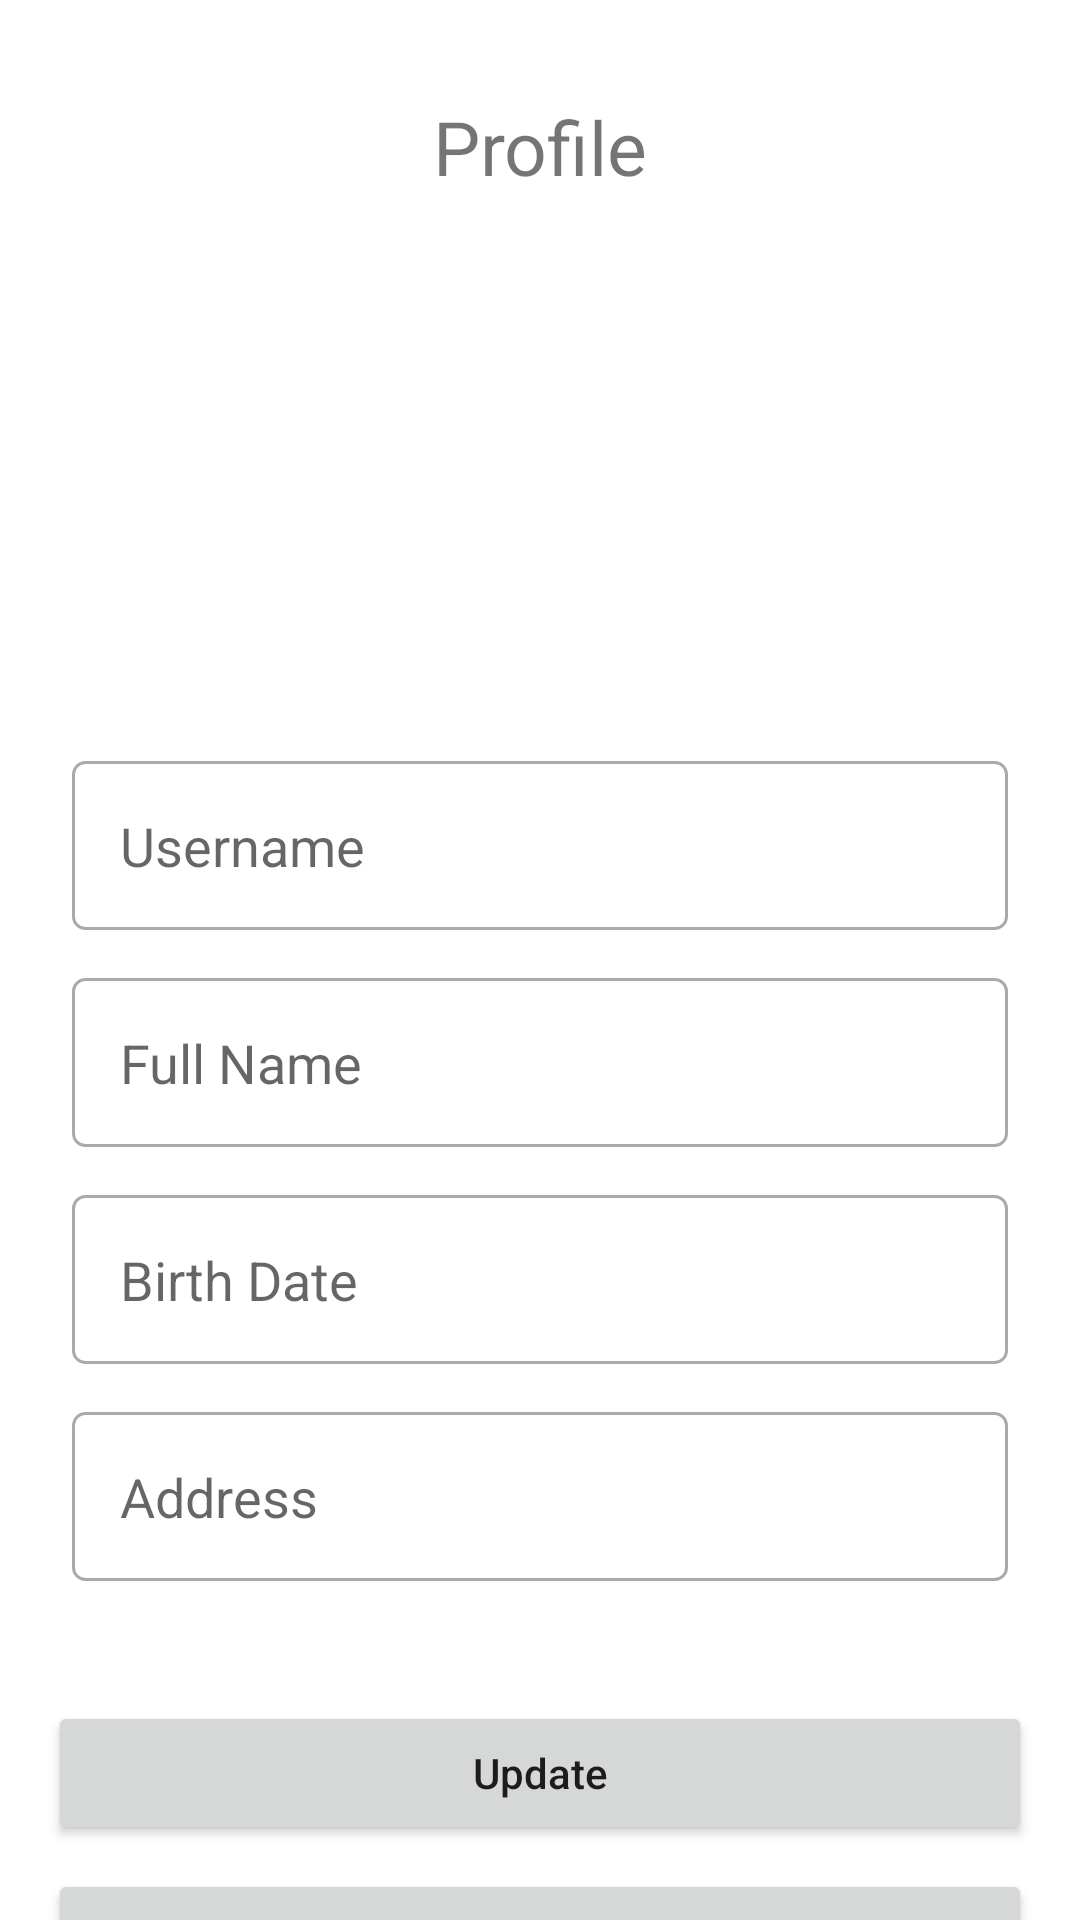

This screen was rendered from an Android layout file. Write that file and the resources it references.
<!-- AndroidManifest.xml: application theme Theme.ChallengeChapter7 -->
<!-- res/layout/fragment_profile.xml -->
<?xml version="1.0" encoding="utf-8"?>
<androidx.constraintlayout.widget.ConstraintLayout xmlns:android="http://schemas.android.com/apk/res/android"
    xmlns:tools="http://schemas.android.com/tools"
    xmlns:app="http://schemas.android.com/apk/res-auto"
    android:layout_width="match_parent"
    android:layout_height="match_parent"
    tools:context=".view.fragment.Profile">

    <TextView
        android:id="@+id/tv_profile"
        android:layout_width="wrap_content"
        android:layout_height="wrap_content"
        android:layout_marginTop="32dp"
        android:text="@string/txt_profile"
        android:textSize="25sp"
        app:layout_constraintEnd_toEndOf="parent"
        app:layout_constraintStart_toStartOf="parent"
        app:layout_constraintTop_toTopOf="parent" />

    <ImageView
        android:id="@+id/iv_profile"
        android:layout_width="90dp"
        android:layout_height="90dp"
        android:layout_marginTop="50dp"
        android:src="@drawable/ic_image_error"
        app:layout_constraintBottom_toTopOf="@id/et_username"
        app:layout_constraintEnd_toEndOf="parent"
        app:layout_constraintStart_toStartOf="parent"
        app:layout_constraintTop_toBottomOf="@id/tv_profile" />

    <Button
        android:id="@+id/btn_add_image"
        android:layout_width="40dp"
        android:layout_height="40dp"
        android:background="@drawable/ic_add"
        app:layout_constraintEnd_toEndOf="@id/iv_profile"
        app:layout_constraintStart_toStartOf="@id/iv_profile"
        app:layout_constraintTop_toBottomOf="@id/iv_profile" />

    <EditText
        android:id="@+id/et_username"
        android:layout_width="match_parent"
        android:layout_height="wrap_content"
        android:layout_marginStart="24dp"
        android:layout_marginTop="48dp"
        android:layout_marginEnd="24dp"
        android:background="@drawable/bg_edit_text"
        android:hint="@string/txt_username"
        android:padding="16dp"
        app:layout_constraintTop_toBottomOf="@id/iv_profile" />

    <EditText
        android:id="@+id/et_full_name"
        android:layout_width="match_parent"
        android:layout_height="wrap_content"
        android:layout_marginStart="24dp"
        android:layout_marginTop="16dp"
        android:layout_marginEnd="24dp"
        android:background="@drawable/bg_edit_text"
        android:hint="@string/txt_full_name"
        android:padding="16dp"
        app:layout_constraintTop_toBottomOf="@id/et_username" />

    <EditText
        android:id="@+id/et_birth_date"
        android:layout_width="match_parent"
        android:layout_height="wrap_content"
        android:layout_marginStart="24dp"
        android:layout_marginTop="16dp"
        android:layout_marginEnd="24dp"
        android:background="@drawable/bg_edit_text"
        android:hint="@string/txt_birth_date"
        android:inputType="date"
        android:padding="16dp"
        app:layout_constraintTop_toBottomOf="@id/et_full_name" />

    <EditText
        android:id="@+id/et_address"
        android:layout_width="match_parent"
        android:layout_height="wrap_content"
        android:layout_marginStart="24dp"
        android:layout_marginTop="16dp"
        android:layout_marginEnd="24dp"
        android:background="@drawable/bg_edit_text"
        android:hint="@string/txt_address"
        android:padding="16dp"
        app:layout_constraintTop_toBottomOf="@id/et_birth_date" />

    <Button
        android:id="@+id/btn_update"
        android:layout_width="match_parent"
        android:layout_height="wrap_content"
        android:layout_marginStart="16dp"
        android:layout_marginTop="40dp"
        android:layout_marginEnd="16dp"
        android:text="@string/txt_update"
        android:textAllCaps="false"
        app:layout_constraintTop_toBottomOf="@id/et_address" />

    <Button
        android:id="@+id/btn_logout"
        android:layout_width="match_parent"
        android:layout_height="wrap_content"
        android:layout_marginStart="16dp"
        android:layout_marginTop="8dp"
        android:layout_marginEnd="16dp"
        android:text="@string/txt_logout"
        android:textAllCaps="false"
        app:layout_constraintTop_toBottomOf="@id/btn_update" />

</androidx.constraintlayout.widget.ConstraintLayout>
<!-- resources referenced by this layout -->
<resources>
  <!-- drawable bg_edit_text (drawable) -->
  <?xml version="1.0" encoding="utf-8"?>
  <shape xmlns:android="http://schemas.android.com/apk/res/android"
      android:shape="rectangle">
  
      <solid android:color="@color/white" />
      <corners android:radius="4dp" />
      <stroke
          android:width="1dp"
          android:color="@android:color/darker_gray" />
  
  </shape>
  <string name="txt_address">Address</string>
  <string name="txt_birth_date">Birth Date</string>
  <string name="txt_full_name">Full Name</string>
  <string name="txt_logout">Logout</string>
  <string name="txt_profile">Profile</string>
  <string name="txt_update">Update</string>
  <string name="txt_username">Username</string>
  <style name="Theme.ChallengeChapter7" parent="Theme.MaterialComponents.DayNight.NoActionBar">
          
          <item name="colorPrimary">@color/purple_500</item>
          <item name="colorPrimaryVariant">@color/purple_700</item>
          <item name="colorOnPrimary">@color/white</item>
          
          <item name="colorSecondary">@color/teal_200</item>
          <item name="colorSecondaryVariant">@color/teal_700</item>
          <item name="colorOnSecondary">@color/black</item>
          
          <item name="android:statusBarColor" tools:targetApi="l">?attr/colorPrimaryVariant</item>
          
      </style>
  <!-- not gathered from this repository: default colours our renderer supplied (Android Studio template values) -->
  <color name="purple_500">#FF6200EE</color>
  <color name="purple_700">#FF3700B3</color>
  <color name="teal_200">#FF03DAC5</color>
  <color name="teal_700">#FF018786</color>
  <color name="black">#FF000000</color>
  <color name="white">#FFFFFFFF</color>
</resources>
